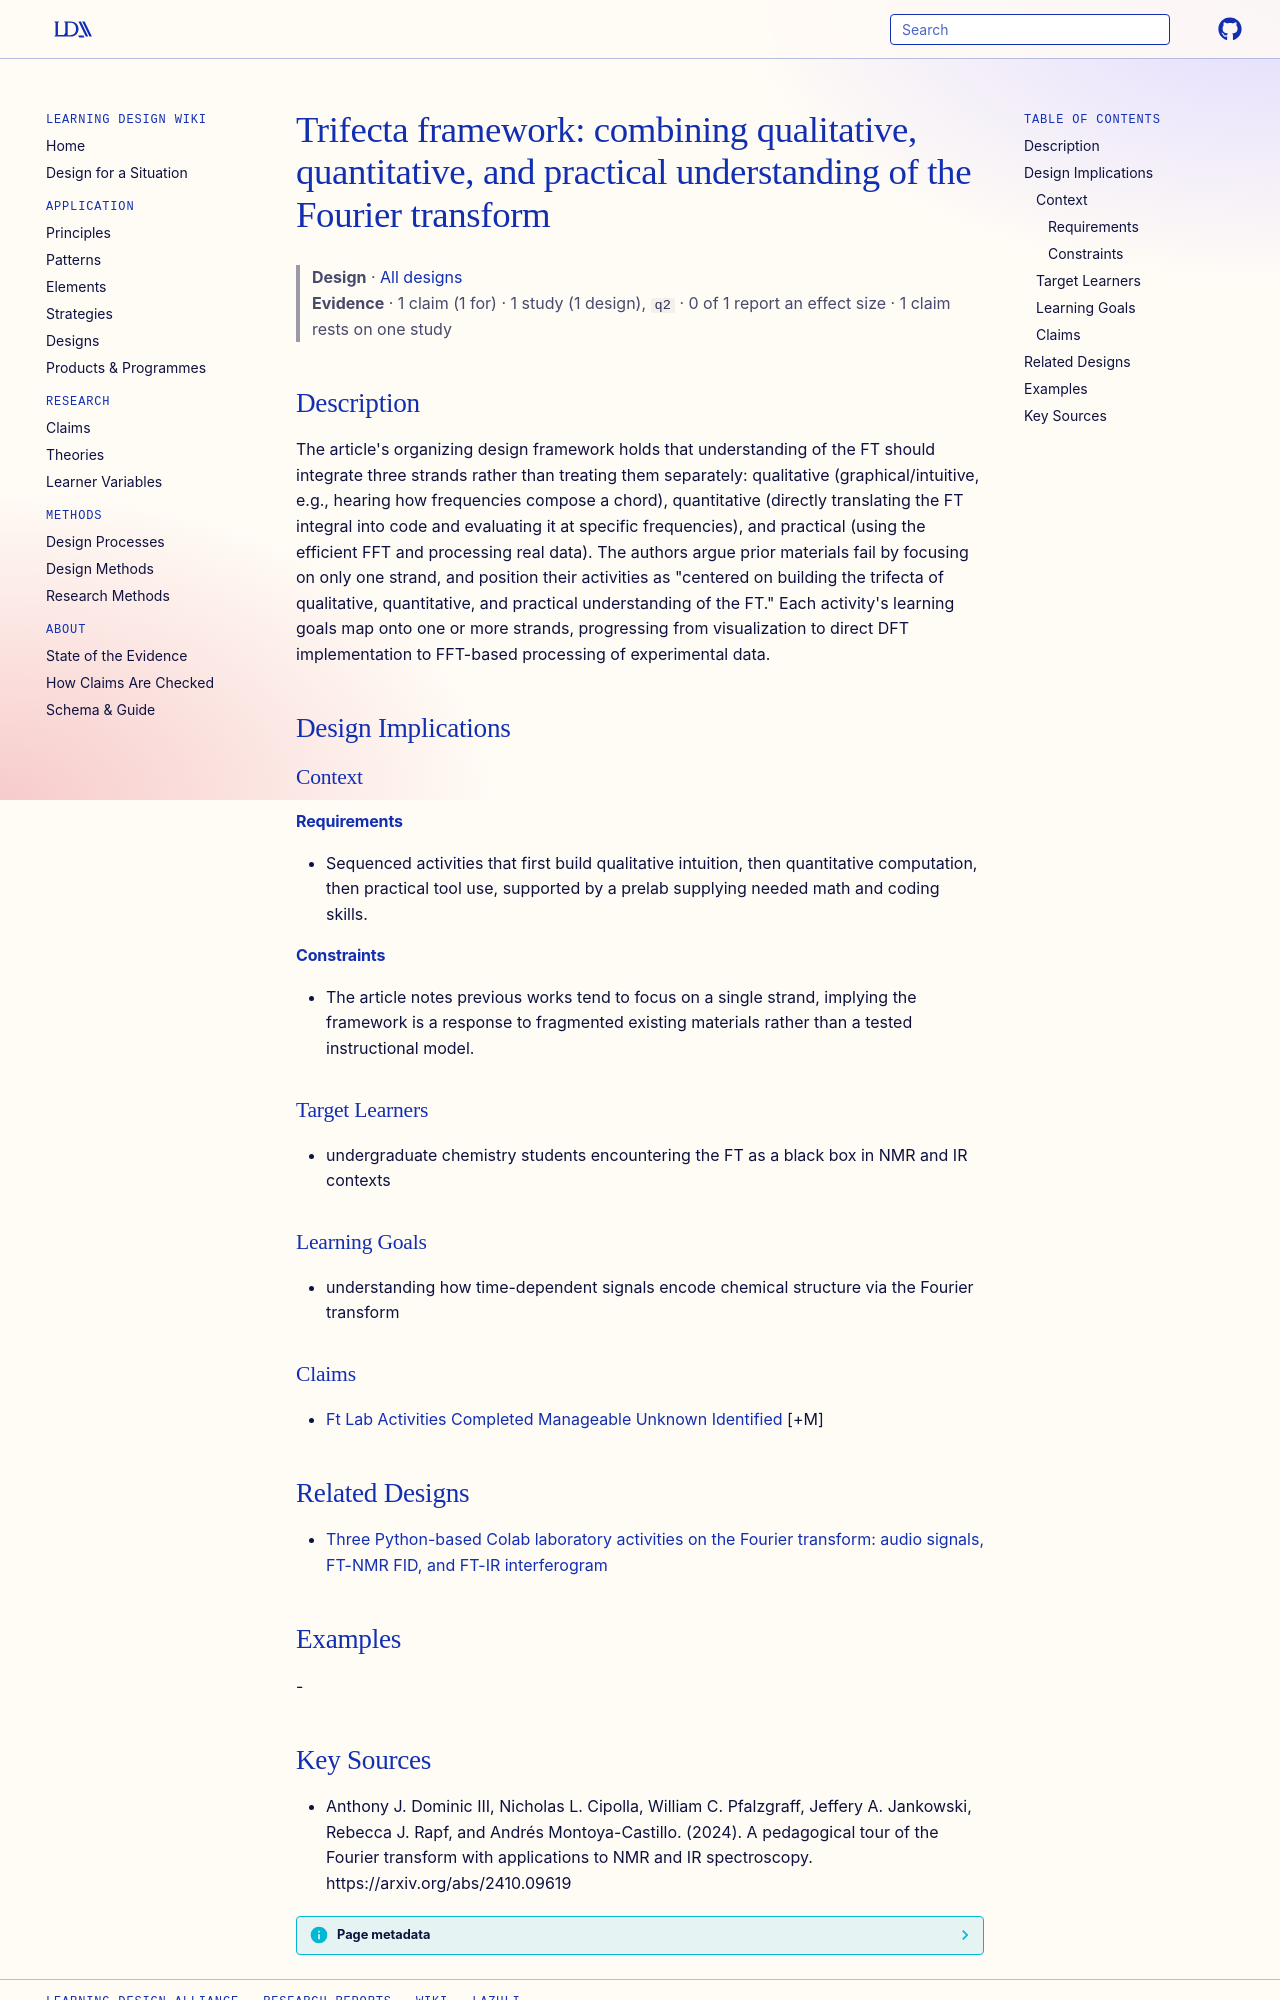

repository: Learning-Design-Alliance/learning-wiki · page: designs/ft-trifecta-qualitative-quantitative-practical/index.html · generator: mkdocs

---
type: design
id: ft-trifecta-qualitative-quantitative-practical
title: "Trifecta framework: combining qualitative, quantitative, and practical understanding of the Fourier transform"
description: "The article's organizing design framework holds that understanding of the FT should integrate three strands rather than treating them separately: qualitative (graphical/intuitive, e.g., hearing how frequencies compose..."
status: review
generated:
  by: "process:settle-candidates"
  at: 2026-11-20
sources:
  - id: anthony-j-dominic-iii-2024
    resource: "https://arxiv.org/abs/2410.09619"
    title: "Anthony J. Dominic III, Nicholas L. Cipolla, William C. Pfalzgraff, Jeffery A. Jankowski, Rebecca J. Rapf, and Andrés Montoya-Castillo. (2024). A pedagogical tour of the Fourier transform with applications to NMR and IR spectroscopy. https://arxiv.org/abs/2410.09619"
    author: Anthony J. Dominic III, Nicholas L. Cipolla, William C. Pfalzgraff, Jeffery A. Jankowski, Rebecca J. Rapf, and Andrés Montoya-Castillo
---

# Trifecta framework: combining qualitative, quantitative, and practical understanding of the Fourier transform

> **Design** · [All designs](index.md)
> **Evidence** · 1 claim (1 for) · 1 study (1 design), `q2` · 0 of 1 report an effect size · 1 claim rests on one study

## Description
The article's organizing design framework holds that understanding of the FT should integrate three strands rather than treating them separately: qualitative (graphical/intuitive, e.g., hearing how frequencies compose a chord), quantitative (directly translating the FT integral into code and evaluating it at specific frequencies), and practical (using the efficient FFT and processing real data). The authors argue prior materials fail by focusing on only one strand, and position their activities as "centered on building the trifecta of qualitative, quantitative, and practical understanding of the FT." Each activity's learning goals map onto one or more strands, progressing from visualization to direct DFT implementation to FFT-based processing of experimental data.

## Design Implications

### Context
#### Requirements
- Sequenced activities that first build qualitative intuition, then quantitative computation, then practical tool use, supported by a prelab supplying needed math and coding skills.
#### Constraints
- The article notes previous works tend to focus on a single strand, implying the framework is a response to fragmented existing materials rather than a tested instructional model.

### Target Learners
- undergraduate chemistry students encountering the FT as a black box in NMR and IR contexts

### Learning Goals
- understanding how time-dependent signals encode chemical structure via the Fourier transform

### Claims
- [Ft Lab Activities Completed Manageable Unknown Identified](../claims/ft-lab-activities-completed-manageable-unknown-identified.md) [+M]

## Related Designs

- [Three Python-based Colab laboratory activities on the Fourier transform: audio signals, FT-NMR FID, and FT-IR interferogram](three-python-ft-lab-activities-colab.md)

## Examples
-
